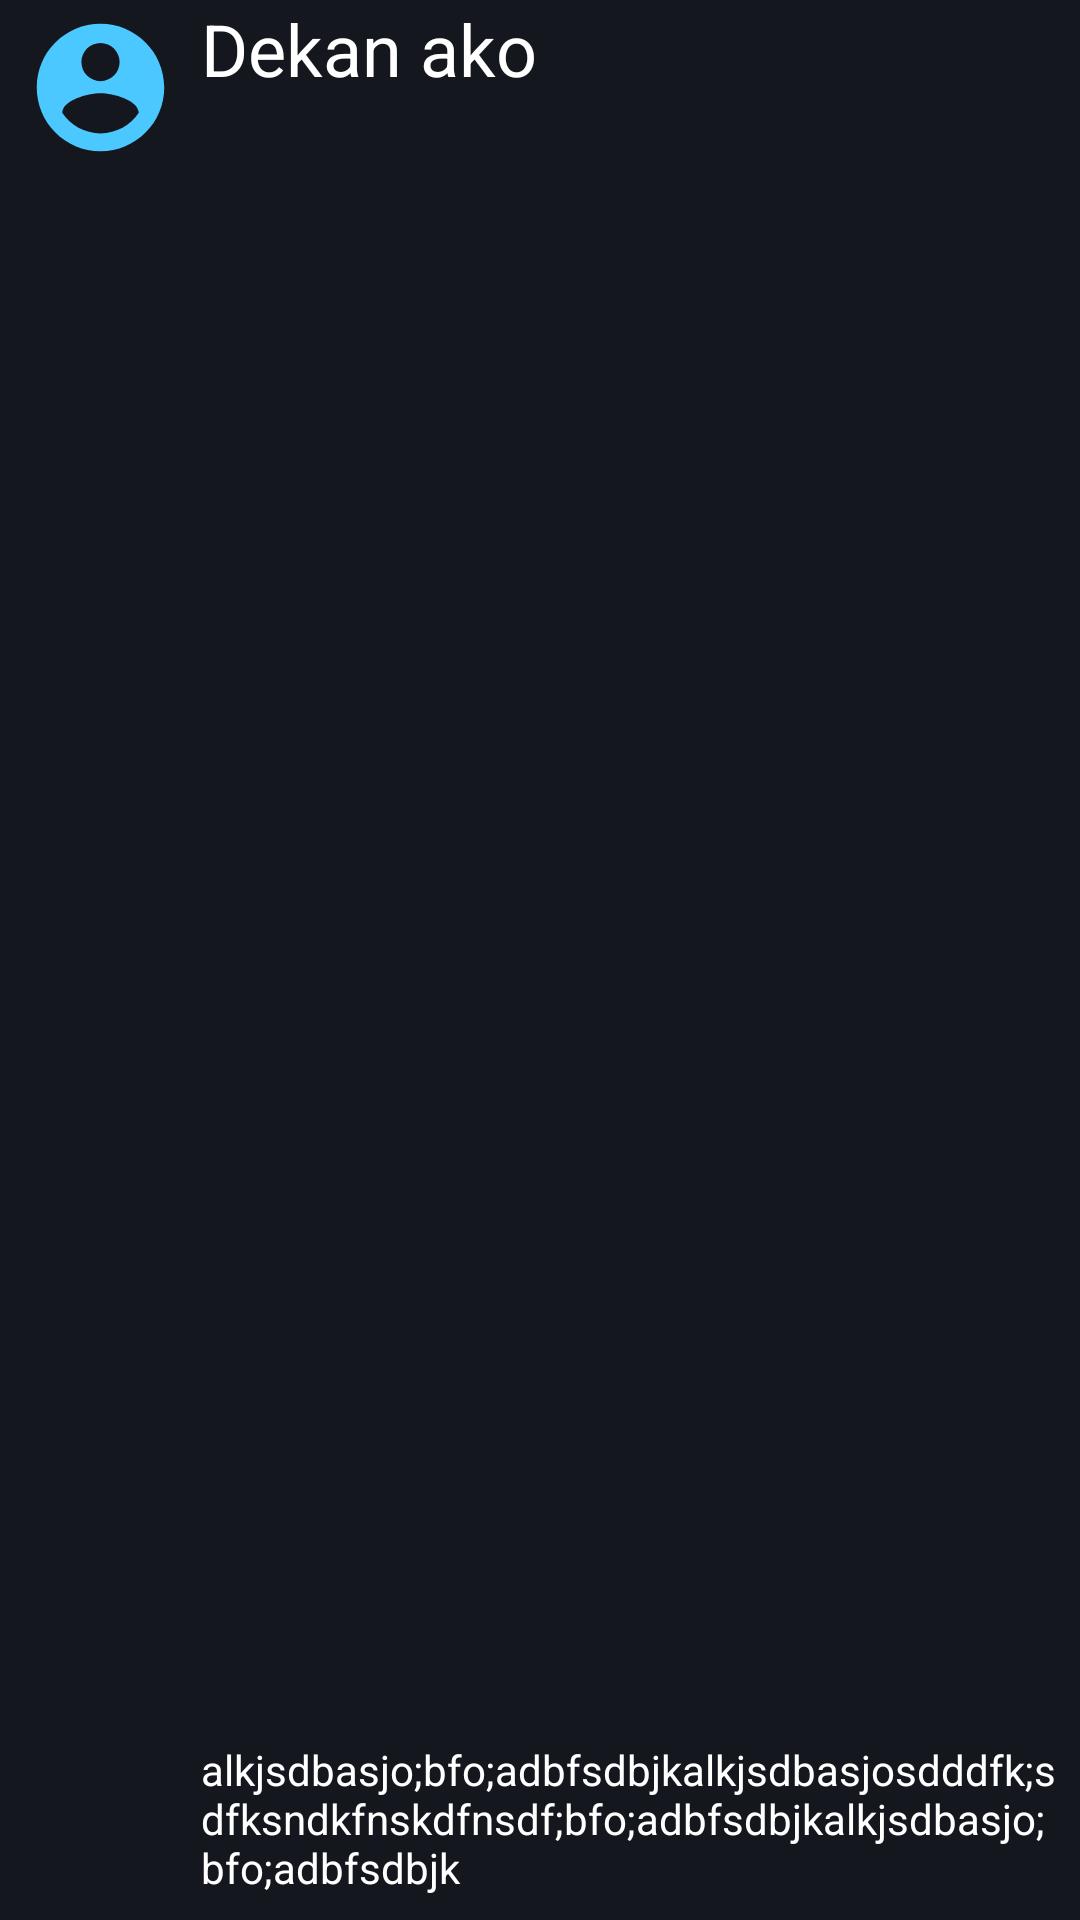

Layout XML and referenced resources for this Android screen:
<!-- AndroidManifest.xml: application theme AppTheme -->
<!-- res/layout/review_list_item.xml -->
<?xml version="1.0" encoding="utf-8"?>
<androidx.constraintlayout.widget.ConstraintLayout xmlns:android="http://schemas.android.com/apk/res/android"
    xmlns:app="http://schemas.android.com/apk/res-auto"
    xmlns:tools="http://schemas.android.com/tools"
    android:id="@+id/linearLayout3"
    android:layout_width="match_parent"
    android:layout_height="wrap_content"
    android:background="@color/primaryDarkColor"
    android:orientation="vertical">

    <TextView
        android:id="@+id/review_view_id"
        android:layout_width="wrap_content"
        android:layout_height="wrap_content"
        android:layout_marginStart="8dp"
        android:text="Dekan ako"
        android:textColor="@android:color/white"
        android:textSize="24sp"
        app:layout_constraintStart_toEndOf="@+id/imageView"
        app:layout_constraintTop_toTopOf="parent" />

    <TextView
        android:id="@+id/review_content_id"
        android:layout_width="0dp"
        android:layout_height="wrap_content"
        android:layout_marginEnd="8dp"
        android:layout_marginBottom="8dp"
        android:text="alkjsdbasjo;bfo;adbfsdbjkalkjsdbasjosdddfk;sdfksndkfnskdfnsdf;bfo;adbfsdbjkalkjsdbasjo;bfo;adbfsdbjk"
        android:textAlignment="viewStart"
        android:textColor="@android:color/white"
        app:layout_constraintBottom_toBottomOf="parent"
        app:layout_constraintEnd_toEndOf="parent"
        app:layout_constraintHorizontal_bias="0.0"
        app:layout_constraintStart_toStartOf="@+id/review_view_id"
        app:layout_constraintTop_toBottomOf="@+id/review_view_id"
        app:layout_constraintVertical_bias="1.0" />

    <View
        android:id="@+id/divider"
        android:layout_width="0dp"
        android:layout_height="1dp"
        android:layout_marginTop="8dp"
        android:layout_marginEnd="16dp"
        android:background="#4BC8FF"
        app:layout_constraintBottom_toBottomOf="parent"
        app:layout_constraintEnd_toEndOf="@+id/review_content_id"
        app:layout_constraintHorizontal_bias="0.492"
        app:layout_constraintStart_toStartOf="@+id/review_content_id"
        app:layout_constraintTop_toBottomOf="@+id/review_content_id"
        app:layout_constraintVertical_bias="0.02" />

    <ImageView
        android:id="@+id/imageView"
        android:layout_width="51dp"
        android:layout_height="58dp"
        android:layout_marginStart="8dp"
        app:layout_constraintStart_toStartOf="parent"
        app:layout_constraintTop_toTopOf="parent"
        app:srcCompat="@drawable/ic_account_circle_black_24dp" />

</androidx.constraintlayout.widget.ConstraintLayout>
<!-- resources referenced by this layout -->
<resources>
  <color name="primaryDarkColor">#14171E</color>
  <!-- drawable ic_account_circle_black_24dp (drawable) -->
  <vector android:height="24dp" android:tint="#4BC8FF"
      android:viewportHeight="24.0" android:viewportWidth="24.0"
      android:width="24dp" xmlns:android="http://schemas.android.com/apk/res/android">
      <path android:fillColor="#FF000000" android:pathData="M12,2C6.48,2 2,6.48 2,12s4.48,10 10,10 10,-4.48 10,-10S17.52,2 12,2zM12,5c1.66,0 3,1.34 3,3s-1.34,3 -3,3 -3,-1.34 -3,-3 1.34,-3 3,-3zM12,19.2c-2.5,0 -4.71,-1.28 -6,-3.22 0.03,-1.99 4,-3.08 6,-3.08 1.99,0 5.97,1.09 6,3.08 -1.29,1.94 -3.5,3.22 -6,3.22z"/>
  </vector>
  <style name="AppTheme" parent="Theme.AppCompat.Light.DarkActionBar">
          
      <item name="colorPrimary">@color/primaryColor</item>
      <item name="colorPrimaryDark">@color/primaryDarkColor</item>
      <item name="colorAccent">#4BC8FF</item>
      </style>
  <color name="primaryColor">#1D212A</color>
</resources>
